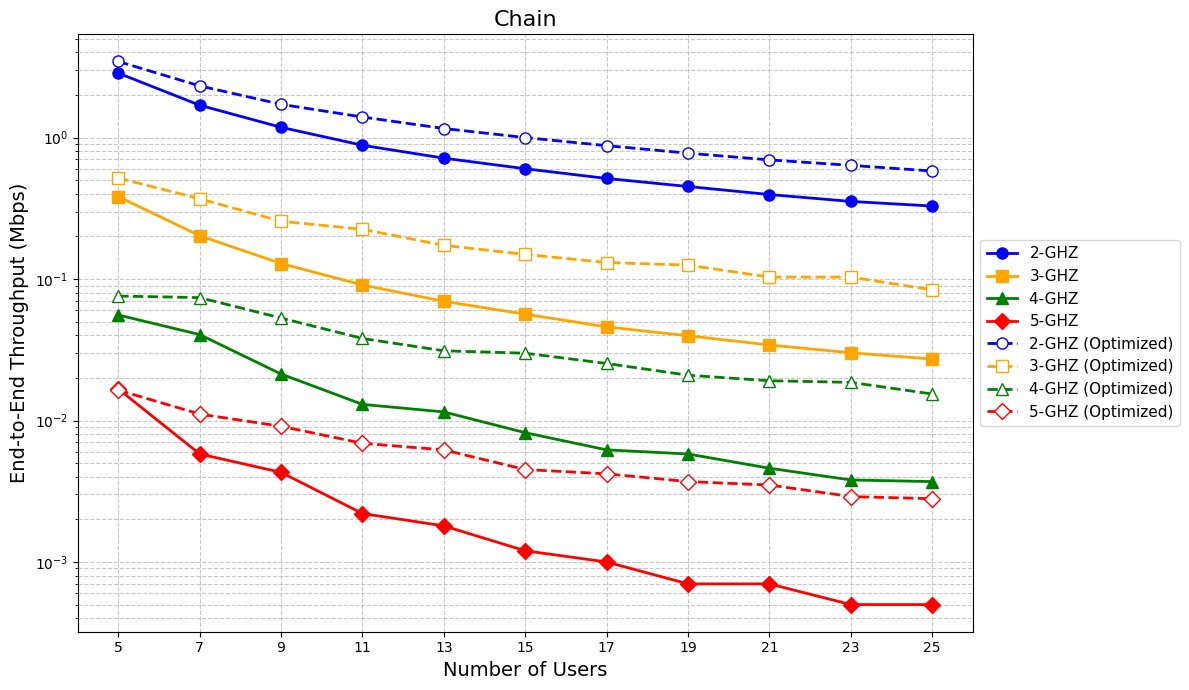

Source code (Python):
import matplotlib.pyplot as plt

# ---------------------------------------------------------
# データ定義
# ---------------------------------------------------------
# 横軸: ユーザー数 (Number of Users)
users = [5, 7, 9, 11, 13, 15, 17, 19, 21, 23, 25]

# --- 1. Chain Topology (Default) ---
throughput_2ghz_chain = [2.8530, 1.6929, 1.1814, 0.8821, 0.7150, 0.6020, 0.5139, 0.4509, 0.3956, 0.3536, 0.3280]
throughput_3ghz_chain = [0.3825, 0.2022, 0.1287, 0.0908, 0.0696, 0.0564, 0.0459, 0.0397, 0.0342, 0.0301, 0.0272]
throughput_4ghz_chain = [0.0557, 0.0405, 0.0213, 0.0130, 0.0115, 0.0082, 0.0062, 0.0058, 0.0046, 0.0038, 0.0037]
throughput_5ghz_chain = [0.0167, 0.0058, 0.0043, 0.0022, 0.0018, 0.0012, 0.0010, 0.0007, 0.0007, 0.0005, 0.0005]

# --- 2. Balanced Chain Topology ---
throughput_2ghz_bal = [3.4486, 2.3180, 1.7177, 1.3969, 1.1587, 0.9996, 0.8763, 0.7755, 0.6951, 0.6360, 0.5800]
throughput_3ghz_bal = [0.5175, 0.3693, 0.2560, 0.2247, 0.1730, 0.1493, 0.1308, 0.1254, 0.1032, 0.1031, 0.0839]
throughput_4ghz_bal = [0.0758, 0.0739, 0.0530, 0.0380, 0.0311, 0.0299, 0.0253, 0.0209, 0.0191, 0.0186, 0.0154]
throughput_5ghz_bal = [0.0164, 0.0111, 0.0091, 0.0069, 0.0062, 0.0045, 0.0042, 0.0037, 0.0035, 0.0029, 0.0028]


# ---------------------------------------------------------
# グラフの描画
# ---------------------------------------------------------
# フォントやスタイルの設定
plt.style.use('default')
plt.rcParams["font.family"] = "Times New Roman"

# 線が多くなるため、横幅を広めに設定
plt.figure(figsize=(12, 7))

# --- プロット (Default Chain: 実線 + 塗りつぶしマーカー) ---
plt.plot(users, throughput_2ghz_chain, marker='o', linestyle='-', color='blue',   label='2-GHZ', linewidth=2, markersize=8)
plt.plot(users, throughput_3ghz_chain, marker='s', linestyle='-', color='orange', label='3-GHZ', linewidth=2, markersize=8)
plt.plot(users, throughput_4ghz_chain, marker='^', linestyle='-', color='green',  label='4-GHZ ', linewidth=2, markersize=8)
plt.plot(users, throughput_5ghz_chain, marker='D', linestyle='-', color='red',    label='5-GHZ', linewidth=2, markersize=8)

# --- プロット (Balanced Chain: 破線 + 白抜きマーカー) ---
plt.plot(users, throughput_2ghz_bal, marker='o', linestyle='--', color='blue',  markerfacecolor='white',label='2-GHZ (Optimized)', linewidth=2, markersize=8)
plt.plot(users, throughput_3ghz_bal, marker='s', linestyle='--', color='orange',  markerfacecolor='white',label='3-GHZ (Optimized)', linewidth=2, markersize=8)
plt.plot(users, throughput_4ghz_bal, marker='^', linestyle='--', color='green',  markerfacecolor='white',label='4-GHZ (Optimized)', linewidth=2, markersize=8)
plt.plot(users, throughput_5ghz_bal, marker='D', linestyle='--', color='red',     markerfacecolor='white',label='5-GHZ (Optimized)', linewidth=2, markersize=8)

# 軸ラベルとタイトルの設定
plt.xlabel('Number of Users', fontsize=14)
plt.ylabel('End-to-End Throughput (Mbps)', fontsize=14)
plt.title('Chain', fontsize=16)

# X軸の目盛りを明示的に設定 (5から25まで)
plt.xticks(users)

# グリッドの表示 (対数スケールに合わせ、細かいグリッドも表示)
plt.grid(True, which="both", ls="--", alpha=0.7)

# 凡例の表示 (枠外に配置して見やすくする)
plt.legend(fontsize=11, loc='center left', bbox_to_anchor=(1, 0.5))

# --- 対数スケールの設定 ---
plt.yscale('log')

# グラフのレイアウト調整と表示
plt.tight_layout()
plt.show()
